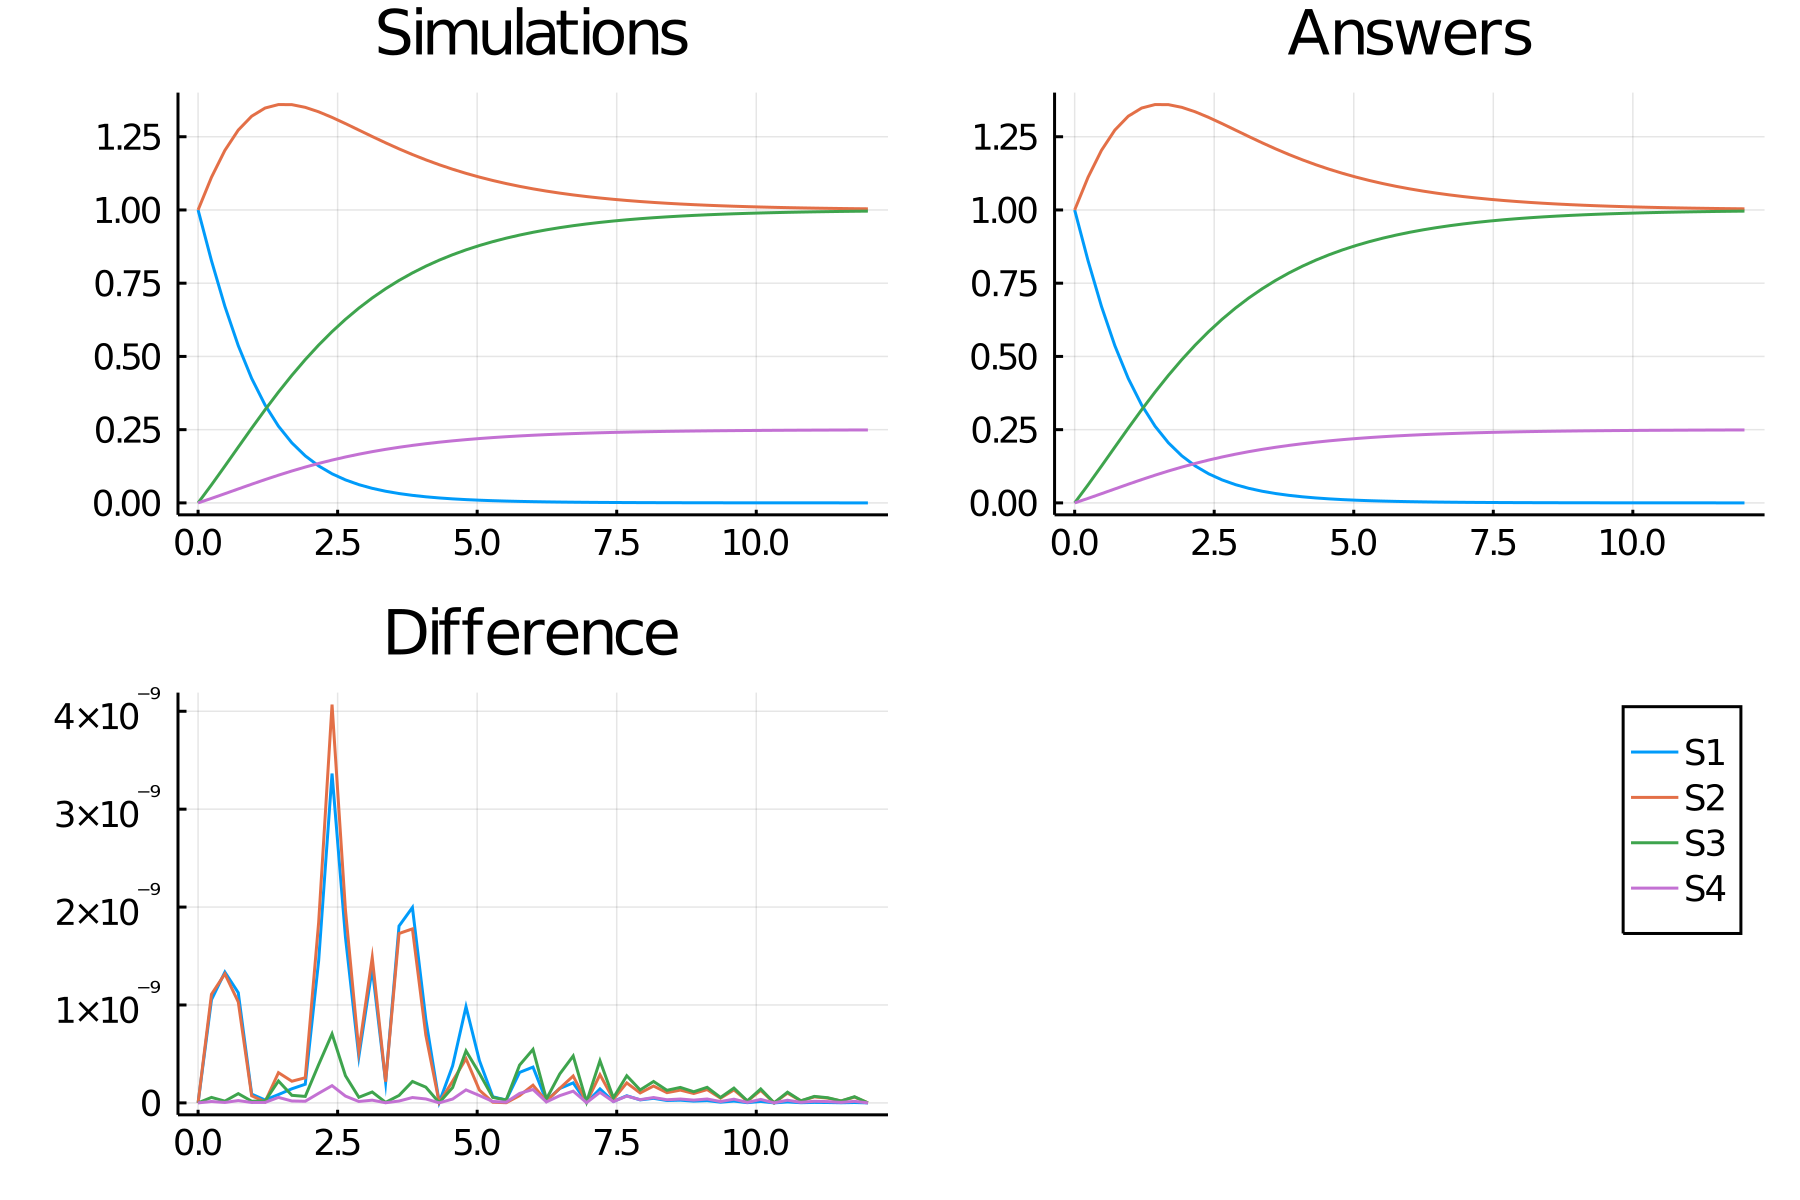

Values plotted in this chart, from the file beside it:
time, S1_, S2_, S3_, S4_
0.0, 1.0, 1.0, 0.0, 0.0
0.24, 0.8267, 1.112, 0.06161, 0.0154
0.48, 0.671, 1.203, 0.1256, 0.03139
0.72, 0.5368, 1.273, 0.1905, 0.04762
0.96, 0.4249, 1.32, 0.255, 0.06375
1.2, 0.3341, 1.348, 0.3179, 0.07948
1.44, 0.2618, 1.36, 0.3783, 0.09458
1.68, 0.2049, 1.36, 0.4355, 0.1089
1.92, 0.1606, 1.35, 0.4891, 0.1223
2.16, 0.1261, 1.335, 0.5388, 0.1347
2.4, 0.09931, 1.316, 0.5847, 0.1462
2.64, 0.07851, 1.295, 0.6266, 0.1567
2.88, 0.06231, 1.273, 0.6649, 0.1662
3.12, 0.04965, 1.251, 0.6997, 0.1749
3.36, 0.03972, 1.229, 0.7311, 0.1828
3.6, 0.0319, 1.209, 0.7595, 0.1899
3.84, 0.02571, 1.189, 0.7851, 0.1963
4.08, 0.02079, 1.171, 0.8081, 0.202
4.32, 0.01686, 1.154, 0.8287, 0.2072
4.56, 0.01372, 1.139, 0.8472, 0.2118
4.8, 0.01119, 1.125, 0.8638, 0.216
5.04, 0.009148, 1.112, 0.8786, 0.2197
5.28, 0.007496, 1.101, 0.8919, 0.223
5.52, 0.006155, 1.09, 0.9037, 0.2259
5.76, 0.005063, 1.081, 0.9143, 0.2286
6.0, 0.004171, 1.072, 0.9237, 0.2309
6.24, 0.003442, 1.064, 0.9321, 0.233
6.48, 0.002843, 1.058, 0.9396, 0.2349
6.72, 0.002352, 1.051, 0.9463, 0.2366
6.96, 0.001947, 1.046, 0.9523, 0.2381
7.2, 0.001614, 1.041, 0.9576, 0.2394
7.44, 0.001339, 1.036, 0.9623, 0.2406
7.68, 0.001111, 1.032, 0.9665, 0.2416
7.92, 0.0009231, 1.029, 0.9702, 0.2426
8.16, 0.0007673, 1.026, 0.9735, 0.2434
8.4, 0.0006381, 1.023, 0.9765, 0.2441
8.64, 0.0005309, 1.02, 0.9791, 0.2448
8.88, 0.0004419, 1.018, 0.9814, 0.2454
9.12, 0.000368, 1.016, 0.9835, 0.2459
9.36, 0.0003065, 1.014, 0.9854, 0.2463
9.6, 0.0002554, 1.013, 0.987, 0.2468
9.84, 0.0002129, 1.011, 0.9885, 0.2471
10.08, 0.0001775, 1.01, 0.9898, 0.2474
10.32, 0.000148, 1.009, 0.9909, 0.2477
10.56, 0.0001234, 1.008, 0.9919, 0.248
10.8, 0.000103, 1.007, 0.9928, 0.2482
11.04, 8.588801560301148e-5, 1.006, 0.9936, 0.2484
11.28, 7.166329983930827e-5, 1.006, 0.9944, 0.2486
11.52, 5.980158910427438e-5, 1.005, 0.995, 0.2487
11.76, 4.990850925417043e-5, 1.004, 0.9956, 0.2489
12.0, 4.1655975977270105e-5, 1.004, 0.9961, 0.249
